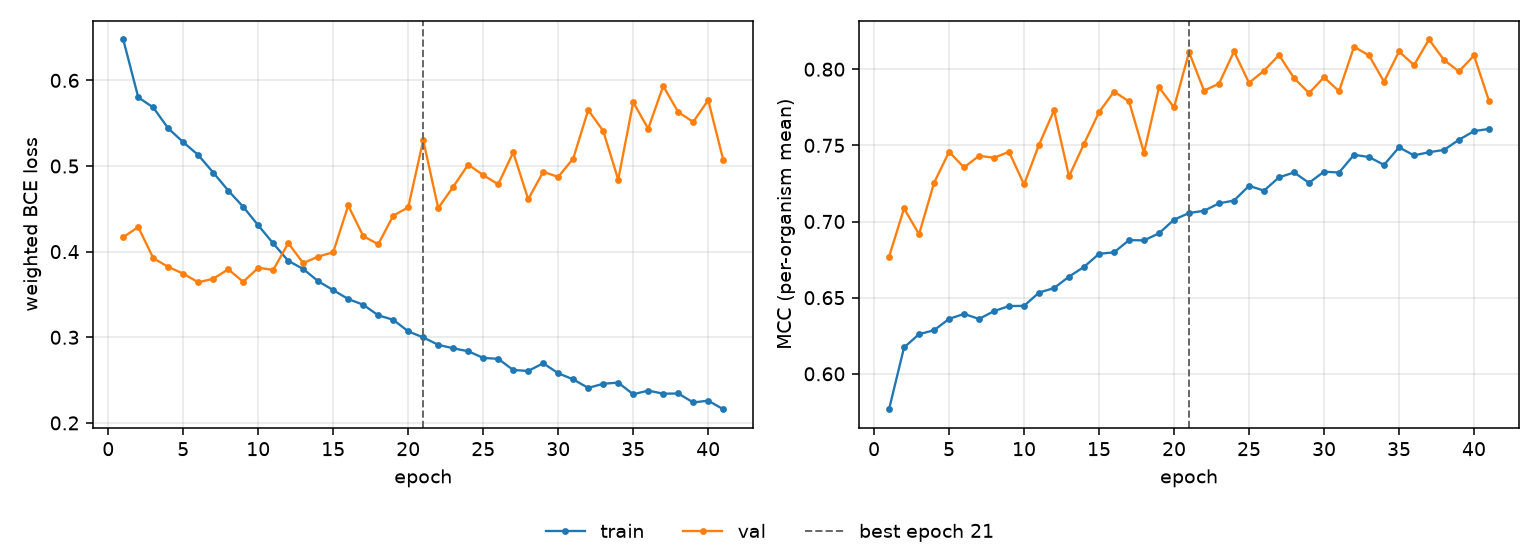

Data behind this chart, as committed beside it:
epoch, tr_loss, vl_loss, tr_mcc, vl_mcc, is_best
1, 0.6478, 0.417, 0.5767, 0.6768, False
2, 0.5802, 0.4287, 0.6173, 0.7086, False
3, 0.5684, 0.3924, 0.626, 0.6917, False
4, 0.5439, 0.3822, 0.6286, 0.7254, False
5, 0.5278, 0.3743, 0.6361, 0.7458, False
6, 0.5128, 0.3642, 0.6393, 0.7355, False
7, 0.4923, 0.3684, 0.636, 0.7431, False
8, 0.4713, 0.3794, 0.6412, 0.7419, False
9, 0.4523, 0.3647, 0.6445, 0.7458, False
10, 0.4307, 0.3811, 0.6446, 0.7243, False
11, 0.4096, 0.3786, 0.6533, 0.7505, False
12, 0.3893, 0.4099, 0.6563, 0.773, False
13, 0.3798, 0.3866, 0.6638, 0.7296, False
14, 0.3654, 0.3943, 0.6702, 0.751, False
15, 0.355, 0.3993, 0.6788, 0.7718, False
16, 0.3447, 0.4539, 0.6797, 0.7853, False
17, 0.338, 0.4181, 0.6878, 0.7788, False
18, 0.3257, 0.4086, 0.6876, 0.7451, False
19, 0.3204, 0.442, 0.6923, 0.7882, False
20, 0.3069, 0.4517, 0.7012, 0.7749, False
21, 0.2998, 0.5301, 0.7056, 0.8112, True
22, 0.2912, 0.4509, 0.707, 0.7859, False
23, 0.2871, 0.4757, 0.7119, 0.7905, False
24, 0.2837, 0.5017, 0.7138, 0.8117, False
25, 0.2759, 0.4894, 0.7234, 0.791, False
26, 0.2748, 0.4787, 0.7203, 0.799, False
27, 0.2618, 0.516, 0.729, 0.8093, False
28, 0.2607, 0.4612, 0.7322, 0.7942, False
29, 0.2697, 0.4932, 0.7254, 0.7843, False
30, 0.258, 0.4872, 0.7327, 0.7947, False
31, 0.2508, 0.5087, 0.7321, 0.7855, False
32, 0.2409, 0.5654, 0.7438, 0.8147, False
33, 0.2457, 0.5409, 0.7423, 0.8091, False
34, 0.2471, 0.4841, 0.7372, 0.7918, False
35, 0.2334, 0.5744, 0.7487, 0.8116, False
36, 0.2377, 0.5435, 0.7434, 0.8027, False
37, 0.2341, 0.5934, 0.7455, 0.8195, False
38, 0.2344, 0.563, 0.747, 0.806, False
39, 0.2239, 0.5515, 0.7537, 0.7985, False
40, 0.2259, 0.5769, 0.7593, 0.809, False
41, 0.216, 0.5072, 0.7608, 0.7792, False
